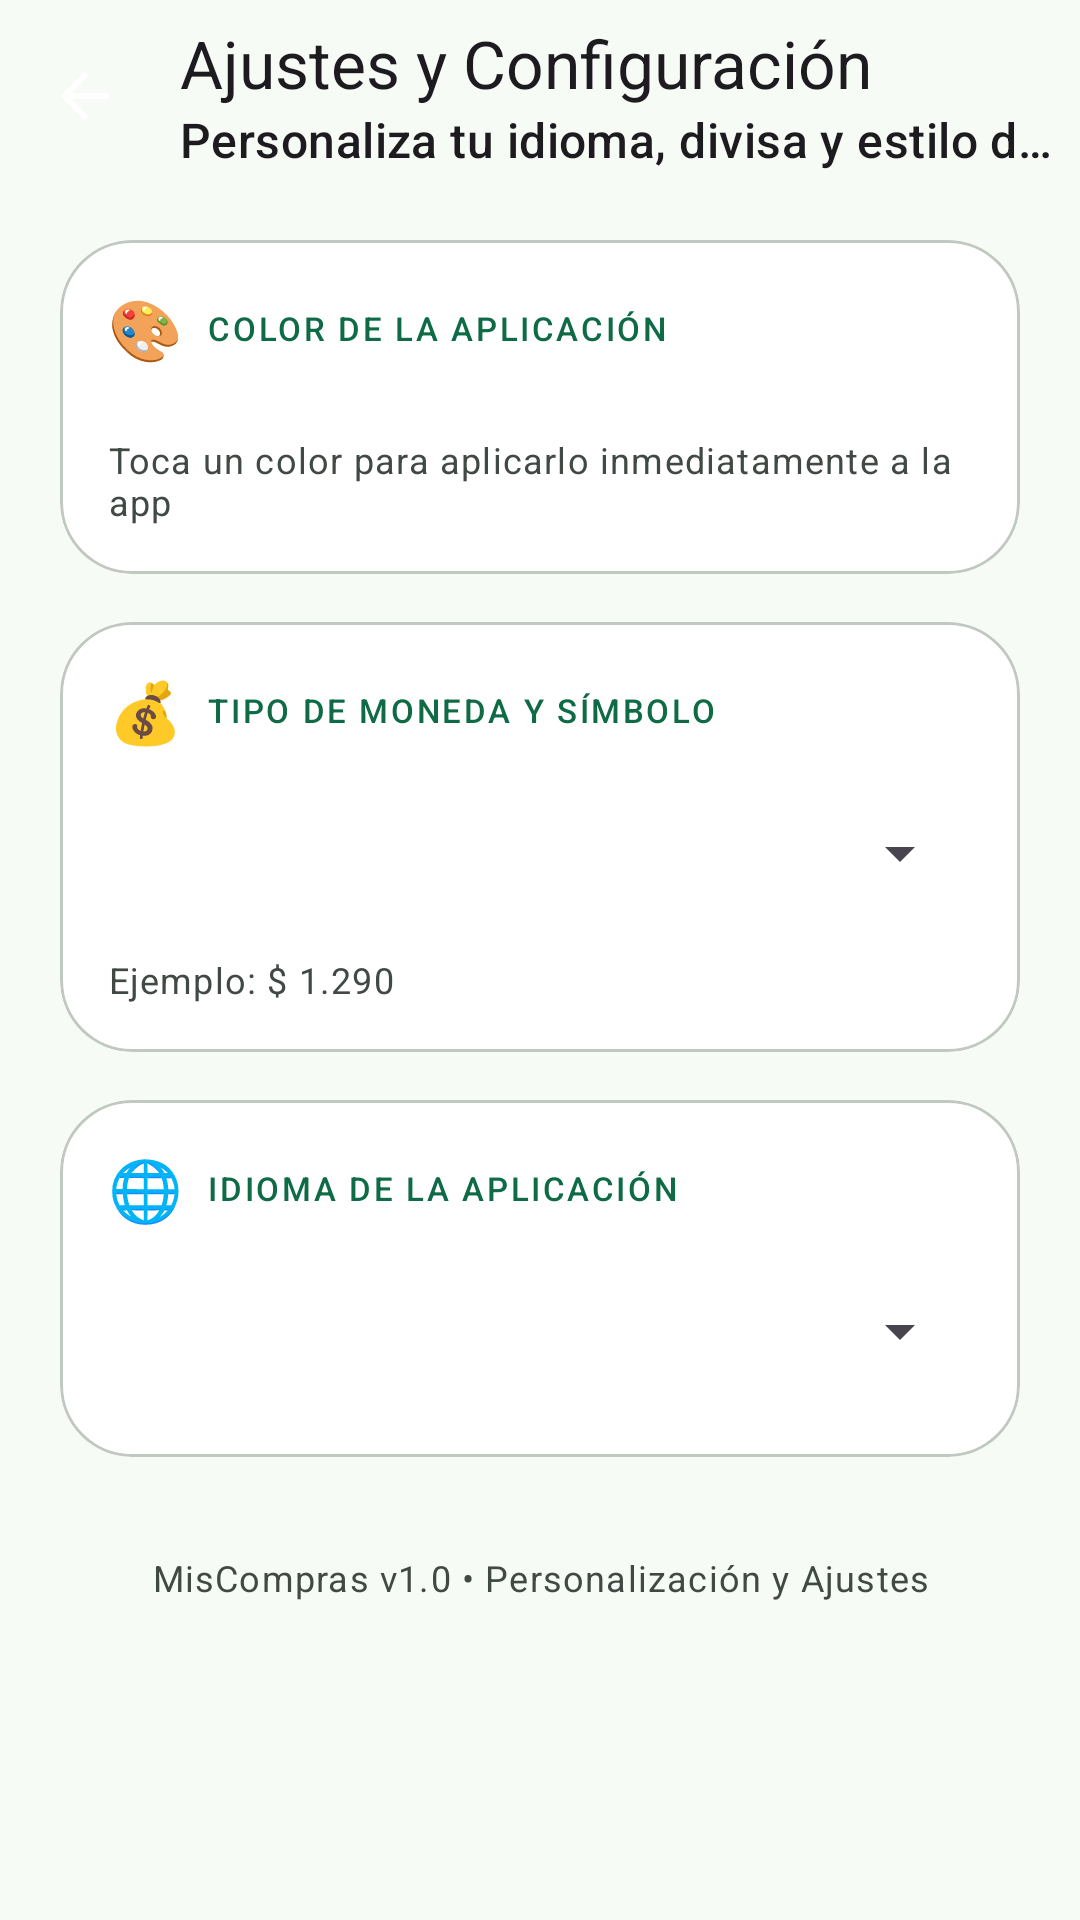

This screen was rendered from an Android layout file. Write that file and the resources it references.
<!-- AndroidManifest.xml: application theme Theme.MisCompras -->
<!-- res/layout/activity_settings.xml -->
<?xml version="1.0" encoding="utf-8"?>
<androidx.constraintlayout.widget.ConstraintLayout xmlns:android="http://schemas.android.com/apk/res/android"
    xmlns:app="http://schemas.android.com/apk/res-auto"
    xmlns:tools="http://schemas.android.com/tools"
    android:id="@+id/settings_root"
    android:layout_width="match_parent"
    android:layout_height="match_parent"
    android:background="?android:attr/colorBackground">

    <com.google.android.material.appbar.MaterialToolbar
        android:id="@+id/toolbar"
        android:layout_width="match_parent"
        android:layout_height="?attr/actionBarSize"
        app:navigationContentDescription="@string/action_back"
        app:navigationIcon="@drawable/ic_arrow_back"
        app:title="@string/settings_title"
        app:subtitle="@string/settings_subtitle"
        app:layout_constraintTop_toTopOf="parent" />

    <androidx.core.widget.NestedScrollView
        android:layout_width="match_parent"
        android:layout_height="0dp"
        android:clipToPadding="false"
        android:paddingBottom="32dp"
        app:layout_constraintBottom_toBottomOf="parent"
        app:layout_constraintTop_toBottomOf="@id/toolbar">

        <LinearLayout
            android:layout_width="match_parent"
            android:layout_height="wrap_content"
            android:orientation="vertical"
            android:paddingHorizontal="@dimen/screen_margin"
            android:paddingTop="16dp">

            
            <com.google.android.material.card.MaterialCardView
                style="@style/Widget.MisCompras.Card.Outlined"
                android:layout_width="match_parent"
                android:layout_height="wrap_content">

                <LinearLayout
                    android:layout_width="match_parent"
                    android:layout_height="wrap_content"
                    android:orientation="vertical"
                    android:padding="16dp">

                    <LinearLayout
                        android:layout_width="match_parent"
                        android:layout_height="wrap_content"
                        android:gravity="center_vertical"
                        android:orientation="horizontal">

                        <TextView
                            android:layout_width="wrap_content"
                            android:layout_height="wrap_content"
                            android:text="🎨"
                            android:textSize="20sp" />

                        <TextView
                            android:layout_width="wrap_content"
                            android:layout_height="wrap_content"
                            android:layout_marginStart="8dp"
                            android:text="@string/config_theme_label"
                            android:textAppearance="@style/TextAppearance.MisCompras.Label"
                            android:textColor="?attr/colorPrimary" />
                    </LinearLayout>

                    <androidx.recyclerview.widget.RecyclerView
                        android:id="@+id/recycler_theme_colors"
                        android:layout_width="match_parent"
                        android:layout_height="wrap_content"
                        android:layout_marginTop="12dp"
                        android:overScrollMode="never" />

                    <TextView
                        android:id="@+id/theme_preview"
                        android:layout_width="match_parent"
                        android:layout_height="wrap_content"
                        android:layout_marginTop="10dp"
                        android:text="Toca un color para aplicarlo inmediatamente a la app"
                        android:textAppearance="@style/TextAppearance.Material3.BodySmall"
                        android:textColor="?attr/colorOnSurfaceVariant" />
                </LinearLayout>
            </com.google.android.material.card.MaterialCardView>

            
            <com.google.android.material.card.MaterialCardView
                style="@style/Widget.MisCompras.Card.Outlined"
                android:layout_width="match_parent"
                android:layout_height="wrap_content"
                android:layout_marginTop="16dp">

                <LinearLayout
                    android:layout_width="match_parent"
                    android:layout_height="wrap_content"
                    android:orientation="vertical"
                    android:padding="16dp">

                    <LinearLayout
                        android:layout_width="match_parent"
                        android:layout_height="wrap_content"
                        android:gravity="center_vertical"
                        android:orientation="horizontal">

                        <TextView
                            android:layout_width="wrap_content"
                            android:layout_height="wrap_content"
                            android:text="💰"
                            android:textSize="20sp" />

                        <TextView
                            android:layout_width="wrap_content"
                            android:layout_height="wrap_content"
                            android:layout_marginStart="8dp"
                            android:text="@string/config_currency_label"
                            android:textAppearance="@style/TextAppearance.MisCompras.Label"
                            android:textColor="?attr/colorPrimary" />
                    </LinearLayout>

                    <Spinner
                        android:id="@+id/spinner_currency"
                        android:layout_width="match_parent"
                        android:layout_height="52dp"
                        android:layout_marginTop="8dp" />

                    <TextView
                        android:id="@+id/currency_preview"
                        android:layout_width="match_parent"
                        android:layout_height="wrap_content"
                        android:layout_marginTop="8dp"
                        android:text="Ejemplo: $ 1.290"
                        android:textAppearance="@style/TextAppearance.Material3.BodySmall"
                        android:textColor="?attr/colorOnSurfaceVariant" />
                </LinearLayout>
            </com.google.android.material.card.MaterialCardView>

            
            <com.google.android.material.card.MaterialCardView
                style="@style/Widget.MisCompras.Card.Outlined"
                android:layout_width="match_parent"
                android:layout_height="wrap_content"
                android:layout_marginTop="16dp">

                <LinearLayout
                    android:layout_width="match_parent"
                    android:layout_height="wrap_content"
                    android:orientation="vertical"
                    android:padding="16dp">

                    <LinearLayout
                        android:layout_width="match_parent"
                        android:layout_height="wrap_content"
                        android:gravity="center_vertical"
                        android:orientation="horizontal">

                        <TextView
                            android:layout_width="wrap_content"
                            android:layout_height="wrap_content"
                            android:text="🌐"
                            android:textSize="20sp" />

                        <TextView
                            android:layout_width="wrap_content"
                            android:layout_height="wrap_content"
                            android:layout_marginStart="8dp"
                            android:text="@string/config_language_label"
                            android:textAppearance="@style/TextAppearance.MisCompras.Label"
                            android:textColor="?attr/colorPrimary" />
                    </LinearLayout>

                    <Spinner
                        android:id="@+id/spinner_language"
                        android:layout_width="match_parent"
                        android:layout_height="52dp"
                        android:layout_marginTop="8dp" />
                </LinearLayout>
            </com.google.android.material.card.MaterialCardView>

            
            <TextView
                android:layout_width="match_parent"
                android:layout_height="wrap_content"
                android:layout_marginTop="32dp"
                android:gravity="center"
                android:text="MisCompras v1.0 • Personalización y Ajustes"
                android:textAppearance="@style/TextAppearance.Material3.BodySmall"
                android:textColor="?attr/colorOnSurfaceVariant" />

        </LinearLayout>
    </androidx.core.widget.NestedScrollView>

</androidx.constraintlayout.widget.ConstraintLayout>
<!-- resources referenced by this layout -->
<resources>
  <dimen name="screen_margin">20dp</dimen>
  <!-- drawable ic_arrow_back (drawable) -->
  ﻿<vector xmlns:android="http://schemas.android.com/apk/res/android" android:width="24dp" android:height="24dp" android:viewportWidth="24" android:viewportHeight="24"><path android:fillColor="@android:color/white" android:pathData="M20,11H7.83l5.59,-5.59L12,4l-8,8 8,8 1.41,-1.41L7.83,13H20v-2z"/></vector>
  <string name="action_back">Volver</string>
  <string name="config_currency_label">Tipo de moneda y símbolo</string>
  <string name="config_language_label">Idioma de la aplicación</string>
  <string name="config_theme_label">Color de la aplicación</string>
  <string name="settings_subtitle">Personaliza tu idioma, divisa y estilo de la app</string>
  <string name="settings_title">Ajustes y Configuración</string>
  <style name="TextAppearance.MisCompras.Label" parent="TextAppearance.Material3.LabelSmall">
          <item name="android:letterSpacing">0.08</item>
          <item name="android:textAllCaps">true</item>
          <item name="android:textColor">?attr/colorOnSurfaceVariant</item>
      </style>
  <style name="Widget.MisCompras.Card.Outlined" parent="Widget.Material3.CardView.Outlined">
          <item name="cardCornerRadius">24dp</item>
          <item name="cardElevation">0dp</item>
          <item name="cardBackgroundColor">?attr/colorSurfaceContainerLowest</item>
          <item name="strokeColor">?attr/colorOutlineVariant</item>
          <item name="strokeWidth">1dp</item>
          <item name="rippleColor">@color/ripple_primary</item>
      </style>
  <style name="Theme.MisCompras" parent="Base.Theme.MisCompras" />
  <color name="ripple_primary">#1F0E6B45</color>
  <color name="md_primary">#0E6B45</color>
  <color name="md_on_primary">#FFFFFF</color>
  <color name="md_primary_container">#A6F2C5</color>
  <color name="md_on_primary_container">#002110</color>
  <color name="md_secondary">#4D6357</color>
  <color name="md_on_secondary">#FFFFFF</color>
  <color name="md_secondary_container">#CFE9D8</color>
  <color name="md_on_secondary_container">#092015</color>
  <color name="md_tertiary">#3B6373</color>
  <color name="md_on_tertiary">#FFFFFF</color>
  <color name="md_tertiary_container">#BFE9FA</color>
  <color name="md_on_tertiary_container">#001F29</color>
  <color name="md_error">#BA1A1A</color>
  <color name="md_on_error">#FFFFFF</color>
  <color name="md_error_container">#FFDAD6</color>
  <color name="md_on_error_container">#410002</color>
  <color name="md_background">#F7FBF5</color>
  <color name="md_on_background">#171D19</color>
  <color name="md_surface">#F7FBF5</color>
  <color name="md_on_surface">#171D19</color>
  <color name="md_surface_variant">#DCE5DC</color>
  <color name="md_on_surface_variant">#404943</color>
  <color name="md_surface_container_lowest">#FFFFFF</color>
  <color name="md_surface_container_low">#F1F5EF</color>
  <color name="md_surface_container">#EBF0E9</color>
  <color name="md_surface_container_high">#E5EAE3</color>
  <color name="md_outline">#707972</color>
  <color name="md_outline_variant">#C0C9C0</color>
  <color name="md_inverse_surface">#2C322D</color>
  <color name="md_inverse_on_surface">#EDF2EB</color>
</resources>
